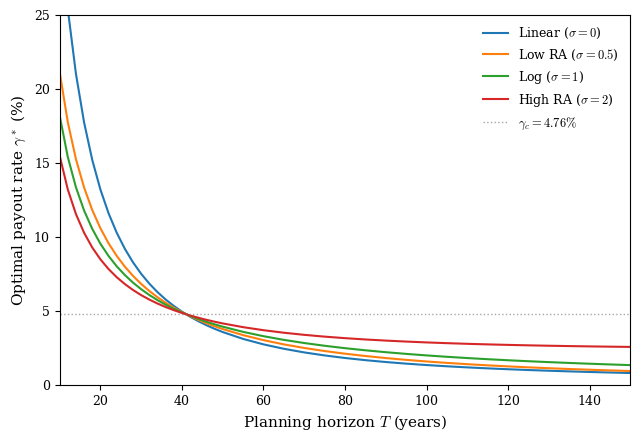

Reproduce this figure in Python.
#!/usr/bin/env python3
"""
CES/CRRA Robustness Analysis

Analyzes how optimal payout rates change under different welfare criteria:
- Linear impact (baseline): W = sum C_t
- CES/CRRA impact: W = sum u(C_t) where u(C) = C^(1-sigma)/(1-sigma)

Key finding: Comparative statics in T and alpha are preserved under concave impact,
but optimal gamma* increases (smoothing motive pushes toward higher current spending).

UPDATED: Figure styling for Journal of Public Economic Theory submission
- Removed in-figure titles (captions in LaTeX)
- Removed grid lines
- Serif fonts, frameless legends
"""

import numpy as np
from scipy.optimize import minimize_scalar
import pandas as pd
import matplotlib.pyplot as plt

# Apply journal styling
plt.rcParams.update({
    'font.family': 'serif',
    'font.size': 10,
    'axes.labelsize': 11,
    'axes.titlesize': 11,
    'axes.linewidth': 0.8,
    'xtick.labelsize': 9,
    'ytick.labelsize': 9,
    'legend.fontsize': 9,
    'legend.frameon': False,
    'lines.linewidth': 1.5,
    'axes.grid': False,
    'mathtext.fontset': 'cm',
    'figure.dpi': 150,
    'savefig.dpi': 300,
})

FIG_SINGLE = (6.5, 4.5)

def save_figure(filename):
    """Save figure in PDF and PNG formats."""
    plt.savefig(f'{filename}.pdf', dpi=300, bbox_inches='tight')
    plt.savefig(f'{filename}.png', dpi=300, bbox_inches='tight')
    plt.close()
    print(f"[OK] Saved: {filename}.pdf")

# =============================================================================
# SIMULATION-BASED WELFARE COMPUTATION
# =============================================================================

def simulate_welfare_crra(gamma, alpha, S, M0, T, sigma):
    """
    Compute welfare under CRRA utility: u(C) = C^(1-sigma)/(1-sigma) for sigma != 1
                                        u(C) = log(C) for sigma = 1
    """
    if gamma <= 0 or gamma >= 1:
        return -np.inf
    
    M = M0
    W = 0.0
    
    for t in range(T):
        R_t = alpha * M + S
        C_t = gamma * R_t
        C_t = max(C_t, 1e-10)
        
        if abs(sigma - 1.0) < 1e-10:
            u_t = np.log(C_t)
        elif sigma == 0:
            u_t = C_t
        else:
            u_t = (C_t ** (1 - sigma)) / (1 - sigma)
        
        W += u_t
        M = (1 - gamma) * R_t
    
    return W

def find_optimal_gamma_crra(alpha, S, M0, T, sigma):
    """Find optimal constant payout rate under CRRA utility."""
    res = minimize_scalar(
        lambda g: -simulate_welfare_crra(g, alpha, S, M0, T, sigma),
        bounds=(1e-4, 1.0 - 1e-4),
        method='bounded'
    )
    return res.x

# =============================================================================
# BASELINE (LINEAR) FOR COMPARISON
# =============================================================================

def H1(x, T):
    """Geometric sum."""
    if abs(1.0 - x) < 1e-12:
        return float(T)
    return (1.0 - x**T) / (1.0 - x)

def total_grants_linear(gamma, alpha, S, M0, T):
    """Total grants under linear impact (baseline)."""
    if gamma <= 0 or gamma >= 1:
        return -np.inf
    
    A = alpha * (1 - gamma)
    B = S * (1 - gamma)
    
    if abs(1.0 - A) < 1e-10:
        gamma_c = 1.0 - 1.0 / alpha
        return ((alpha - 1.0) * (T * M0 + (S / alpha) * T * (T - 1) / 2.0)
                + gamma_c * S * T)
    
    H1A = H1(A, T)
    denom = (1.0 - A)
    term2 = 0.0 if abs(denom) < 1e-14 else (B / denom) * (T - H1A)
    return gamma * alpha * (M0 * H1A + term2) + gamma * S * T

def find_optimal_gamma_linear(alpha, S, M0, T):
    """Find optimal constant payout rate under linear impact."""
    res = minimize_scalar(
        lambda g: -total_grants_linear(g, alpha, S, M0, T),
        bounds=(1e-6, 1.0 - 1e-6),
        method='bounded'
    )
    return res.x

# =============================================================================
# ANALYSIS
# =============================================================================

def generate_crra_sensitivity_table():
    """Generate table showing optimal gamma* for different sigma values."""
    alphas = [1.03, 1.05, 1.07]
    horizons = [20, 50, 100]
    sigmas = [0.0, 0.5, 1.0, 2.0]
    M0, S = 1.0, 0.0
    
    results = []
    
    for alpha in alphas:
        r_pct = (alpha - 1) * 100
        for T in horizons:
            row = {'r': f'{r_pct:.0f}%', 'T': T}
            for sigma in sigmas:
                if sigma == 0:
                    gamma_opt = find_optimal_gamma_linear(alpha, S, M0, T) * 100
                else:
                    gamma_opt = find_optimal_gamma_crra(alpha, S, M0, T, sigma) * 100
                row[f'sigma={sigma}'] = gamma_opt
            results.append(row)
    
    df = pd.DataFrame(results)
    return df

def generate_latex_table():
    """Generate LaTeX table for CRRA sensitivity analysis."""
    alphas = [1.03, 1.05, 1.07]
    horizons = [20, 50, 100]
    sigmas = [0.0, 0.5, 1.0, 2.0]
    M0, S = 1.0, 0.0
    
    latex = r"""\begin{table}[htbp]
\centering
\caption{Optimal payout under different risk aversion levels ($S=0$, $M_0=1$)}
\label{tab:crra-sensitivity}
\begin{tabular}{llcccc}
\toprule
& & \multicolumn{4}{c}{\textbf{CRRA coefficient $\sigma$}} \\
\cmidrule(lr){3-6}
\textbf{Return $r$} & \textbf{Horizon $T$} & $\sigma=0$ & $\sigma=0.5$ & $\sigma=1$ & $\sigma=2$ \\
& & (linear) & (low RA) & (log) & (high RA) \\
\midrule
"""
    
    for alpha in alphas:
        r_pct = (alpha - 1) * 100
        for i, T in enumerate(horizons):
            if i == 0:
                row_start = f"{r_pct:.0f}\\%"
            else:
                row_start = ""
            
            gammas = []
            for sigma in sigmas:
                if sigma == 0:
                    g = find_optimal_gamma_linear(alpha, S, M0, T) * 100
                else:
                    g = find_optimal_gamma_crra(alpha, S, M0, T, sigma) * 100
                gammas.append(f"{g:.2f}\\%")
            
            latex += f"{row_start} & {T} & {' & '.join(gammas)} \\\\\n"
        
        if alpha != alphas[-1]:
            latex += "\\addlinespace\n"
    
    latex += r"""\bottomrule
\end{tabular}

\smallskip
\emph{Notes}: $\sigma = 0$ corresponds to linear (risk-neutral) impact; $\sigma = 1$ is log utility; higher $\sigma$ indicates greater risk aversion.
\end{table}
"""
    
    with open('table_crra_sensitivity.tex', 'w') as f:
        f.write(latex)
    
    print("[OK] Saved: table_crra_sensitivity.tex")
    return latex

def verify_comparative_statics():
    """Verify that comparative statics in T and alpha are preserved under CRRA."""
    print("\n" + "="*70)
    print("VERIFICATION: COMPARATIVE STATICS UNDER CRRA")
    print("="*70)
    
    M0, S = 1.0, 0.0
    sigmas = [0.0, 0.5, 1.0, 2.0]
    
    print("\n1. MONOTONICITY IN T (fixing alpha = 1.05)")
    print("-" * 50)
    alpha = 1.05
    horizons = [20, 50, 100, 200]
    
    for sigma in sigmas:
        sigma_label = "linear" if sigma == 0 else f"sigma={sigma}"
        gammas = []
        for T in horizons:
            if sigma == 0:
                g = find_optimal_gamma_linear(alpha, S, M0, T)
            else:
                g = find_optimal_gamma_crra(alpha, S, M0, T, sigma)
            gammas.append(g * 100)
        
        monotone = all(gammas[i] > gammas[i+1] for i in range(len(gammas)-1))
        status = "[OK] decreasing" if monotone else "[X] NOT monotone"
        print(f"  {sigma_label:10s}: T=20->{gammas[0]:.2f}%, T=50->{gammas[1]:.2f}%, "
              f"T=100->{gammas[2]:.2f}%, T=200->{gammas[3]:.2f}%  {status}")
    
    print("\n2. MONOTONICITY IN alpha (fixing T = 50)")
    print("-" * 50)
    T = 50
    alphas = [1.03, 1.05, 1.07, 1.10]
    
    for sigma in sigmas:
        sigma_label = "linear" if sigma == 0 else f"sigma={sigma}"
        gammas = []
        for alpha in alphas:
            if sigma == 0:
                g = find_optimal_gamma_linear(alpha, S, M0, T)
            else:
                g = find_optimal_gamma_crra(alpha, S, M0, T, sigma)
            gammas.append(g * 100)
        
        monotone = all(gammas[i] > gammas[i+1] for i in range(len(gammas)-1))
        status = "[OK] decreasing" if monotone else "[X] NOT monotone"
        print(f"  {sigma_label:10s}: alpha=1.03->{gammas[0]:.2f}%, alpha=1.05->{gammas[1]:.2f}%, "
              f"alpha=1.07->{gammas[2]:.2f}%, alpha=1.10->{gammas[3]:.2f}%  {status}")

def plot_crra_sensitivity():
    """
    Plot optimal gamma* vs horizon for different sigma values.
    Uses a finer grid for smoother curves.
    """
    alpha = 1.05
    M0, S = 1.0, 0.0
    
    # Finer grid for smoother curves
    T_grid_fine = np.arange(10, 50, 2)
    T_grid_coarse = np.arange(50, 151, 5)
    T_grid = np.concatenate([T_grid_fine, T_grid_coarse])
    
    sigmas = [0.0, 0.5, 1.0, 2.0]
    labels = [r'Linear ($\sigma=0$)', r'Low RA ($\sigma=0.5$)', 
              r'Log ($\sigma=1$)', r'High RA ($\sigma=2$)']
    colors = ['#1f77b4', '#ff7f0e', '#2ca02c', '#d62728']
    
    plt.figure(figsize=FIG_SINGLE)
    
    for sigma, label, color in zip(sigmas, labels, colors):
        gammas = []
        for T in T_grid:
            if sigma == 0:
                g = find_optimal_gamma_linear(alpha, S, M0, T)
            else:
                g = find_optimal_gamma_crra(alpha, S, M0, T, sigma)
            gammas.append(g * 100)
        plt.plot(T_grid, gammas, linewidth=1.5, label=label, color=color)
    
    # Add critical threshold
    gamma_c = (1 - 1/alpha) * 100
    plt.axhline(gamma_c, linestyle=':', color='gray', linewidth=1.0, alpha=0.7,
                label=f'$\\gamma_c = {gamma_c:.2f}\\%$')
    
    plt.xlabel('Planning horizon $T$ (years)')
    plt.ylabel('Optimal payout rate $\\gamma^*$ (%)')
    # NO title - caption handles this
    plt.legend(fontsize=9, loc='upper right', frameon=False)
    # NO grid
    plt.xlim(10, 150)
    plt.ylim(0, 25)
    plt.tight_layout()
    
    save_figure('figure_crra_sensitivity')

def analyze_smoothing_effect():
    """Analyze how much higher gamma* is under concave vs. linear impact."""
    print("\n" + "="*70)
    print("SMOOTHING EFFECT: INCREASE IN gamma* FROM LINEAR TO CRRA")
    print("="*70)
    
    alpha = 1.05
    M0, S = 1.0, 0.0
    horizons = [20, 50, 100]
    
    print(f"\nParameters: alpha = {alpha}, S = {S}, M0 = {M0}")
    print(f"\n{'T':<8} {'Linear':<12} {'sigma=0.5':<12} {'sigma=1':<12} {'sigma=2':<12}")
    print("-" * 55)
    
    for T in horizons:
        g_linear = find_optimal_gamma_linear(alpha, S, M0, T) * 100
        g_05 = find_optimal_gamma_crra(alpha, S, M0, T, 0.5) * 100
        g_1 = find_optimal_gamma_crra(alpha, S, M0, T, 1.0) * 100
        g_2 = find_optimal_gamma_crra(alpha, S, M0, T, 2.0) * 100
        
        print(f"{T:<8} {g_linear:<12.2f} {g_05:<12.2f} {g_1:<12.2f} {g_2:<12.2f}")
    
    print("\nPercentage increase from linear baseline:")
    print(f"{'T':<8} {'sigma=0.5':<12} {'sigma=1':<12} {'sigma=2':<12}")
    print("-" * 45)
    
    for T in horizons:
        g_linear = find_optimal_gamma_linear(alpha, S, M0, T)
        g_05 = find_optimal_gamma_crra(alpha, S, M0, T, 0.5)
        g_1 = find_optimal_gamma_crra(alpha, S, M0, T, 1.0)
        g_2 = find_optimal_gamma_crra(alpha, S, M0, T, 2.0)
        
        inc_05 = (g_05 - g_linear) / g_linear * 100
        inc_1 = (g_1 - g_linear) / g_linear * 100
        inc_2 = (g_2 - g_linear) / g_linear * 100
        
        print(f"{T:<8} {inc_05:<12.1f}% {inc_1:<12.1f}% {inc_2:<12.1f}%")

# =============================================================================
# MAIN
# =============================================================================

if __name__ == "__main__":
    print("="*70)
    print("CES/CRRA ROBUSTNESS ANALYSIS")
    print("="*70)
    
    print("\n### SENSITIVITY TABLE ###")
    df = generate_crra_sensitivity_table()
    print(df.to_string(index=False))
    
    print("\n### GENERATING LATEX TABLE ###")
    generate_latex_table()
    
    verify_comparative_statics()
    analyze_smoothing_effect()
    
    print("\n### GENERATING FIGURE ###")
    plot_crra_sensitivity()
    
    print("\n" + "="*70)
    print("[OK] CES/CRRA analysis complete.")
    print("="*70)
